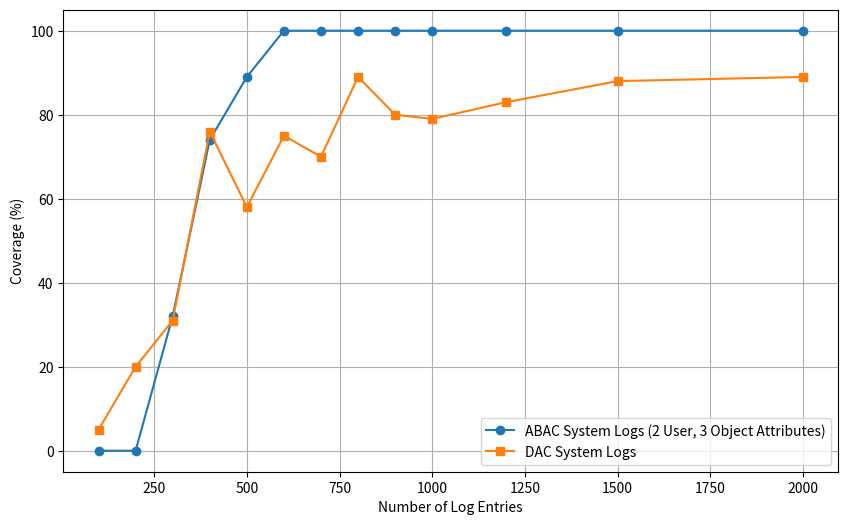

The script that saved this image:
import matplotlib.pyplot as plt

# Data for ABAC vs DAC
logs_abac = [100, 200, 300, 400, 500, 600, 700, 800, 900, 1000, 1200, 1500, 2000]
abac_coverage = [0, 0, 32, 74, 89, 100, 100, 100, 100, 100, 100, 100, 100]
logs_dac = [100, 200, 300, 400, 500, 600, 700, 800, 900, 1000, 1200, 1500, 2000]
dac_coverage = [5, 20, 31, 76, 58, 75, 70, 89, 80, 79, 83, 88, 89]

plt.figure(figsize=(10, 6))
plt.plot(logs_abac, abac_coverage, marker='o', label='ABAC System Logs (2 User, 3 Object Attributes)')
plt.plot(logs_dac, dac_coverage, marker='s', label='DAC System Logs')

plt.title('')
plt.xlabel('Number of Log Entries')
plt.ylabel('Coverage (%)')
plt.legend()
plt.grid(True)
plt.show()